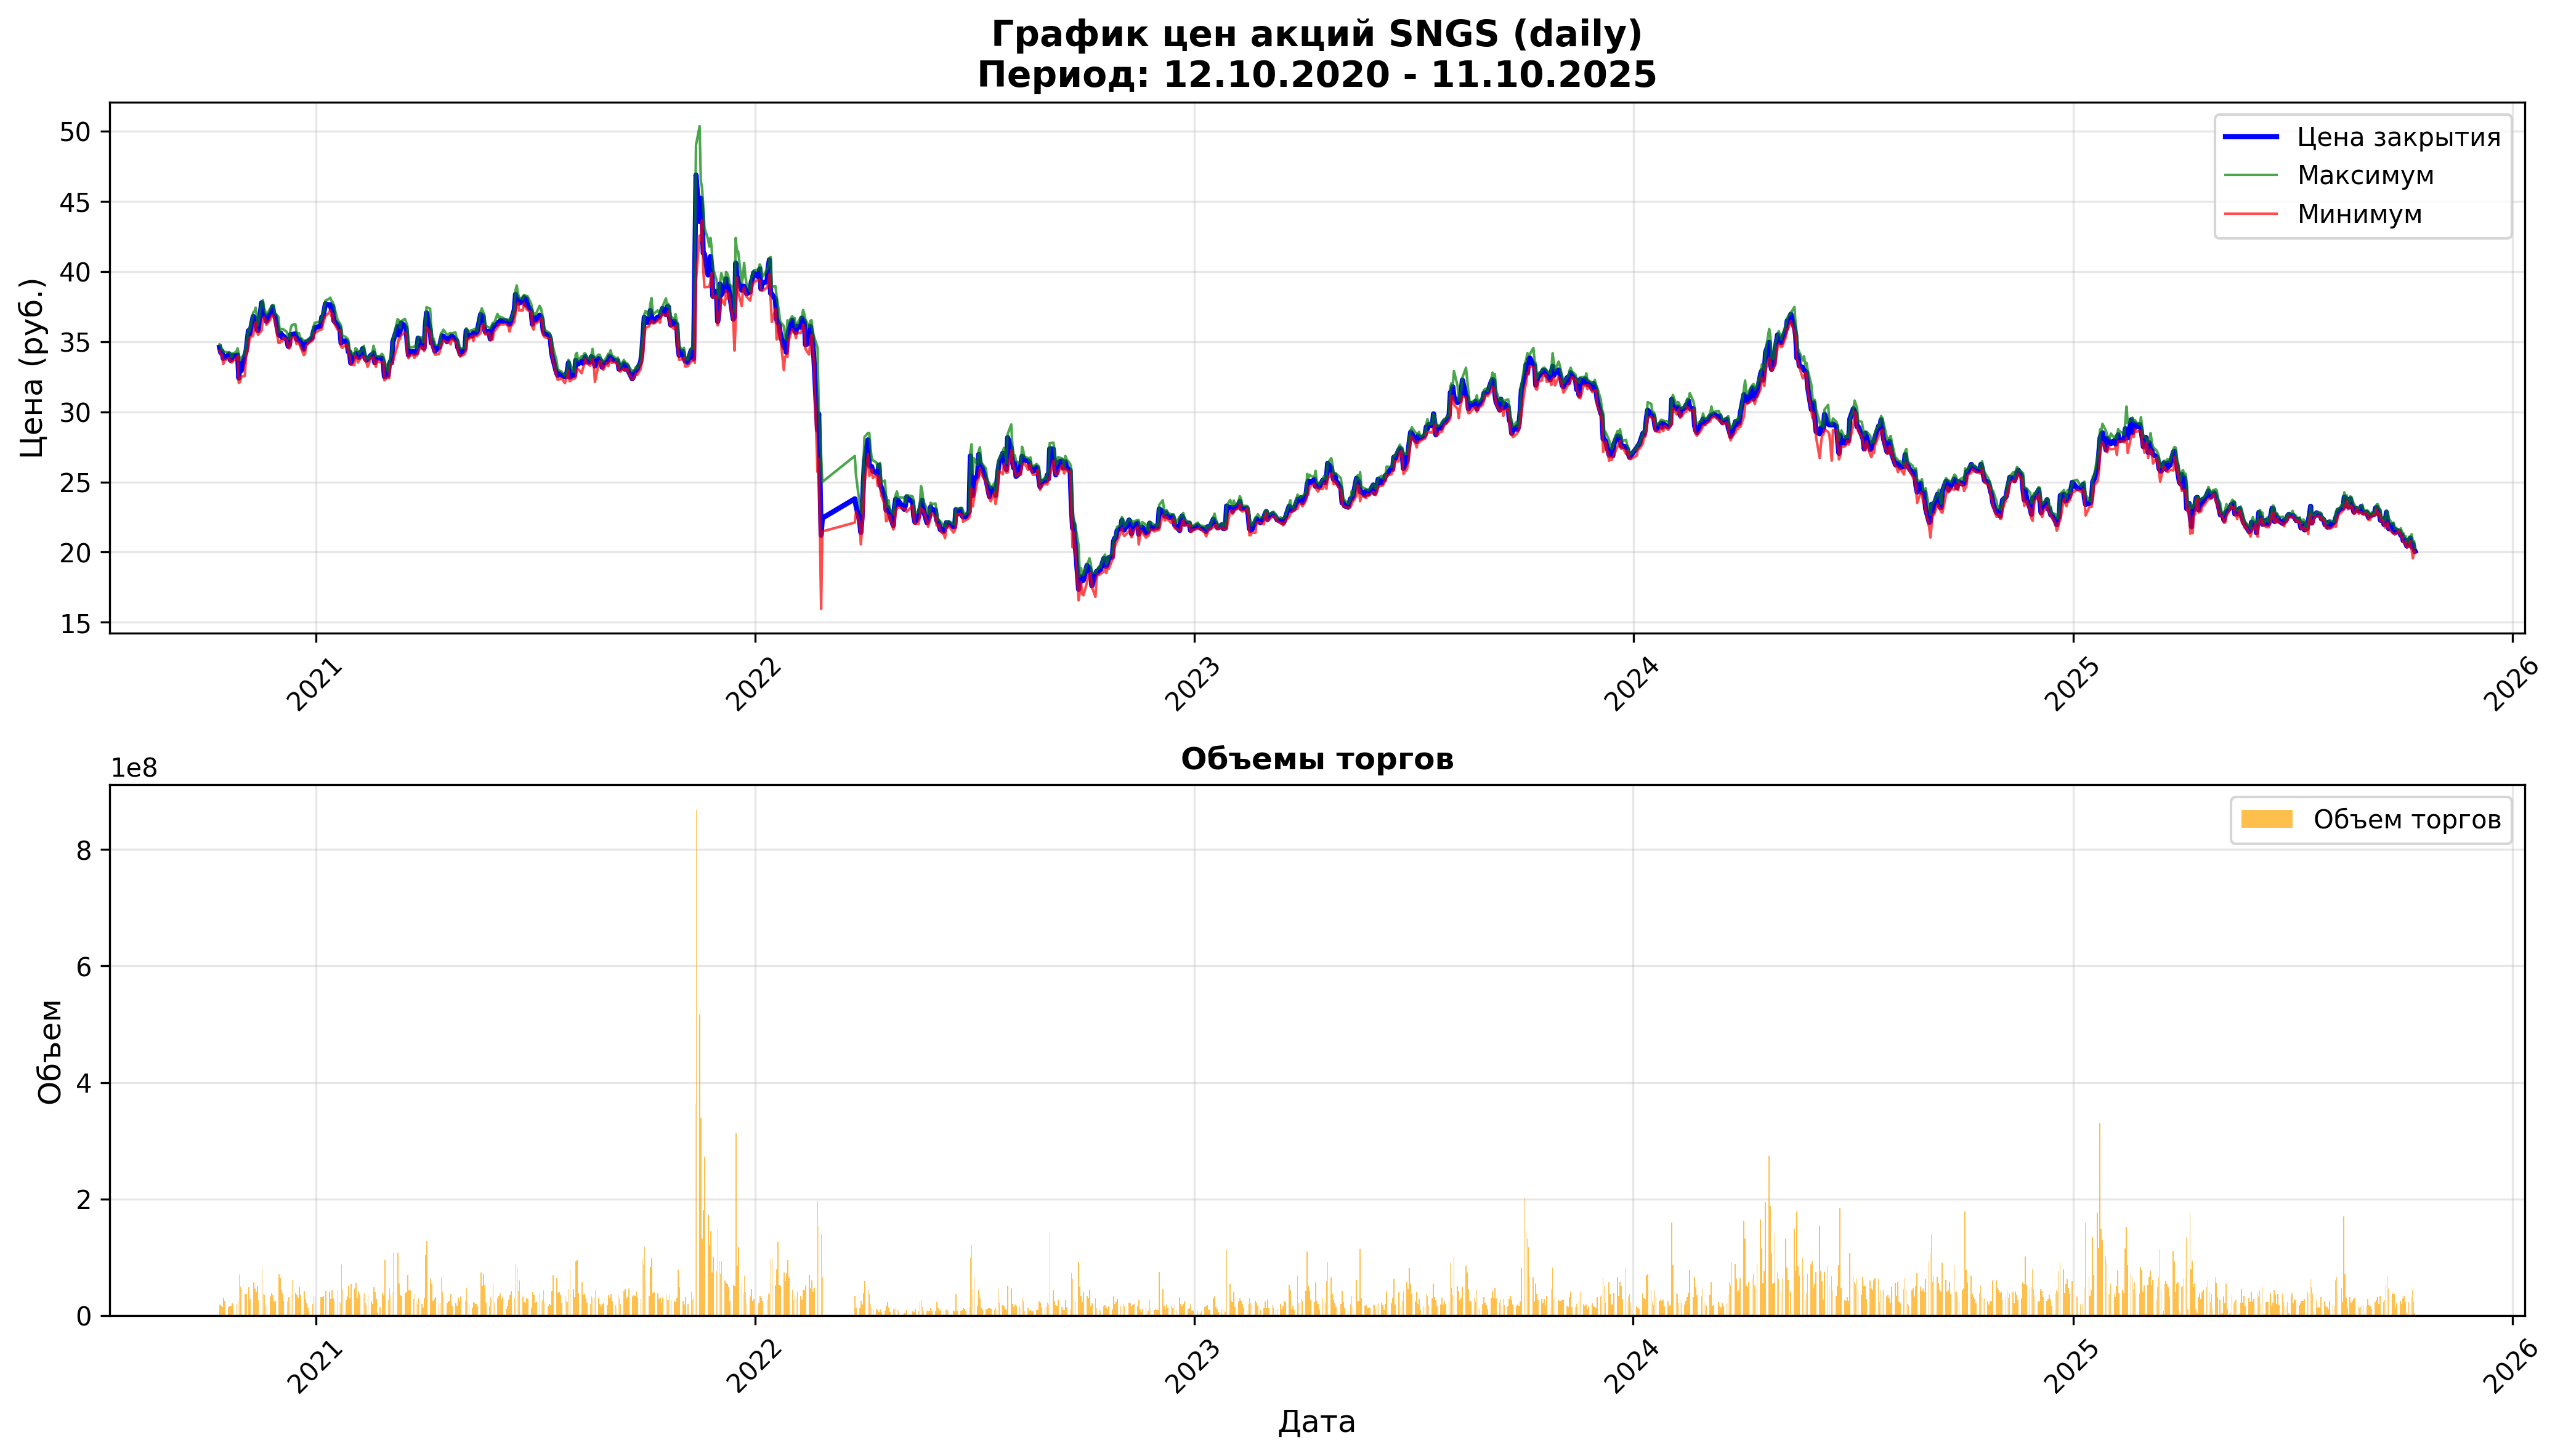

Source data for this figure (header and first rows):
open, close, high, low, value, volume, begin, end
34.52, 34.59, 34.8, 34.34, 626119266, 18120600, 2020-10-12, 2020-10-12 23:59:59
34.6, 34.21, 34.65, 34.05, 574523116, 16731200, 2020-10-13, 2020-10-13 23:59:59
34.16, 34.31, 34.45, 34.08, 491742019, 14356400, 2020-10-14, 2020-10-14 23:59:59
34.27, 33.8, 34.35, 33.4, 1024822770, 30211300, 2020-10-15, 2020-10-15 23:59:59
33.66, 33.84, 34.27, 33.66, 832785012, 24493300, 2020-10-16, 2020-10-16 23:59:59
33.78, 34.01, 34.24, 33.78, 487152542, 14325800, 2020-10-19, 2020-10-19 23:59:59
33.92, 34.12, 34.24, 33.84, 523303618, 15371600, 2020-10-20, 2020-10-20 23:59:59
34.15, 33.67, 34.17, 33.57, 573719110, 16960900, 2020-10-21, 2020-10-21 23:59:59
33.6, 33.7, 33.91, 33.51, 684128742, 20287700, 2020-10-22, 2020-10-22 23:59:59
33.62, 34.0, 34.15, 33.62, 683854870, 20124300, 2020-10-23, 2020-10-23 23:59:59
33.95, 34.0, 34.27, 33.8, 657068116, 19305000, 2020-10-26, 2020-10-26 23:59:59
34.1, 34.05, 34.52, 33.97, 851044698, 24927800, 2020-10-27, 2020-10-27 23:59:59
33.98, 32.4, 34.1, 32.05, 2351620728, 70942400, 2020-10-28, 2020-10-28 23:59:59
32.33, 33.41, 33.67, 32.12, 1627143000, 49590600, 2020-10-29, 2020-10-29 23:59:59
33.08, 32.92, 33.82, 32.49, 1519094218, 45656800, 2020-10-30, 2020-10-30 23:59:59
32.77, 34.01, 34.15, 32.55, 1219840141, 36551200, 2020-11-02, 2020-11-02 23:59:59
33.95, 34.3, 34.74, 33.95, 1263553468, 36754900, 2020-11-03, 2020-11-03 23:59:59
34.9, 35.78, 35.9, 34.55, 1718525556, 48754800, 2020-11-05, 2020-11-05 23:59:59
35.69, 35.54, 35.77, 35.27, 986933023, 27809300, 2020-11-06, 2020-11-06 23:59:59
35.9, 36.8, 37.08, 35.44, 2080699402, 57180700, 2020-11-09, 2020-11-09 23:59:59
36.8, 36.72, 37.15, 36.18, 1715097715, 46649300, 2020-11-10, 2020-11-10 23:59:59
36.9, 36.58, 37.42, 36.38, 1453988126, 39318700, 2020-11-11, 2020-11-11 23:59:59
36.4, 35.85, 36.77, 35.79, 1826732060, 50535400, 2020-11-12, 2020-11-12 23:59:59
35.82, 35.78, 36.15, 35.48, 947190242, 26482700, 2020-11-13, 2020-11-13 23:59:59
36.17, 37.77, 37.83, 35.8, 2928092943, 79510600, 2020-11-16, 2020-11-16 23:59:59
37.77, 37.02, 37.96, 36.6, 1340159056, 36086000, 2020-11-17, 2020-11-17 23:59:59
36.95, 36.93, 37.41, 36.74, 1312576817, 35367100, 2020-11-18, 2020-11-18 23:59:59
37.1, 36.73, 37.14, 36.58, 695397930, 18892900, 2020-11-19, 2020-11-19 23:59:59
36.83, 36.44, 36.9, 36.2, 598499666, 16368400, 2020-11-20, 2020-11-20 23:59:59
36.67, 36.99, 37.34, 36.55, 1210011739, 32731700, 2020-11-23, 2020-11-23 23:59:59
37.44, 37.07, 37.47, 36.78, 1376937140, 37209700, 2020-11-24, 2020-11-24 23:59:59
37.16, 37.48, 37.6, 36.91, 1297626788, 34806900, 2020-11-25, 2020-11-25 23:59:59
37.48, 36.95, 37.59, 36.73, 876039103, 23653200, 2020-11-26, 2020-11-26 23:59:59
36.99, 36.88, 37.04, 36.48, 905550488, 24636500, 2020-11-27, 2020-11-27 23:59:59
36.74, 35.51, 36.75, 34.91, 2515646628, 70634400, 2020-11-30, 2020-11-30 23:59:59
35.55, 35.44, 35.66, 34.9, 2250782778, 63891900, 2020-12-01, 2020-12-01 23:59:59
35.27, 35.6, 35.9, 35.08, 1550211518, 43729800, 2020-12-02, 2020-12-02 23:59:59
35.77, 35.28, 35.91, 35.01, 1317665704, 37341600, 2020-12-03, 2020-12-03 23:59:59
35.55, 35.4, 35.88, 35.28, 876267795, 24651300, 2020-12-04, 2020-12-04 23:59:59
35.38, 35.12, 35.69, 35.1, 841966012, 23839300, 2020-12-07, 2020-12-07 23:59:59
35.13, 34.67, 35.31, 34.55, 1088830505, 31237100, 2020-12-08, 2020-12-08 23:59:59
34.67, 34.76, 35.2, 34.51, 1095176725, 31359200, 2020-12-09, 2020-12-09 23:59:59
34.8, 35.5, 35.88, 34.72, 1315999176, 37352900, 2020-12-10, 2020-12-10 23:59:59
35.59, 35.5, 36.17, 35.29, 2156098525, 60423900, 2020-12-11, 2020-12-11 23:59:59
35.76, 35.56, 36.24, 35.3, 1378278010, 38380600, 2020-12-14, 2020-12-14 23:59:59
35.5, 35.16, 35.67, 34.82, 1250219188, 35606600, 2020-12-15, 2020-12-15 23:59:59
35.2, 35.2, 35.52, 34.97, 1078440336, 30570900, 2020-12-16, 2020-12-16 23:59:59
35.48, 35.06, 35.6, 34.89, 1694015061, 47975200, 2020-12-17, 2020-12-17 23:59:59
35.03, 35.09, 35.31, 34.69, 1248811221, 35601300, 2020-12-18, 2020-12-18 23:59:59
34.99, 34.46, 35.07, 34.04, 1453029280, 42176800, 2020-12-21, 2020-12-21 23:59:59
34.35, 34.84, 35.05, 34.12, 983455232, 28287000, 2020-12-22, 2020-12-22 23:59:59
34.9, 34.97, 35.05, 34.7, 706770406, 20268300, 2020-12-23, 2020-12-23 23:59:59
34.91, 34.95, 35.08, 34.78, 420957540, 12052600, 2020-12-24, 2020-12-24 23:59:59
35.0, 35.06, 35.1, 34.91, 228684997, 6530200, 2020-12-25, 2020-12-25 23:59:59
35.05, 35.26, 35.53, 35.05, 713467390, 20173300, 2020-12-28, 2020-12-28 23:59:59
35.45, 35.69, 36.04, 35.21, 1154004024, 32307200, 2020-12-29, 2020-12-29 23:59:59
35.82, 35.98, 36.33, 35.6, 1169990748, 32506800, 2020-12-30, 2020-12-30 23:59:59
35.96, 36.11, 36.45, 35.87, 1124673255, 31017700, 2021-01-04, 2021-01-04 23:59:59
36.21, 36.75, 36.76, 35.88, 1126503428, 31045900, 2021-01-05, 2021-01-05 23:59:59
36.8, 36.74, 37.0, 36.3, 1209610812, 32976700, 2021-01-06, 2021-01-06 23:59:59
... 1,242 more rows
